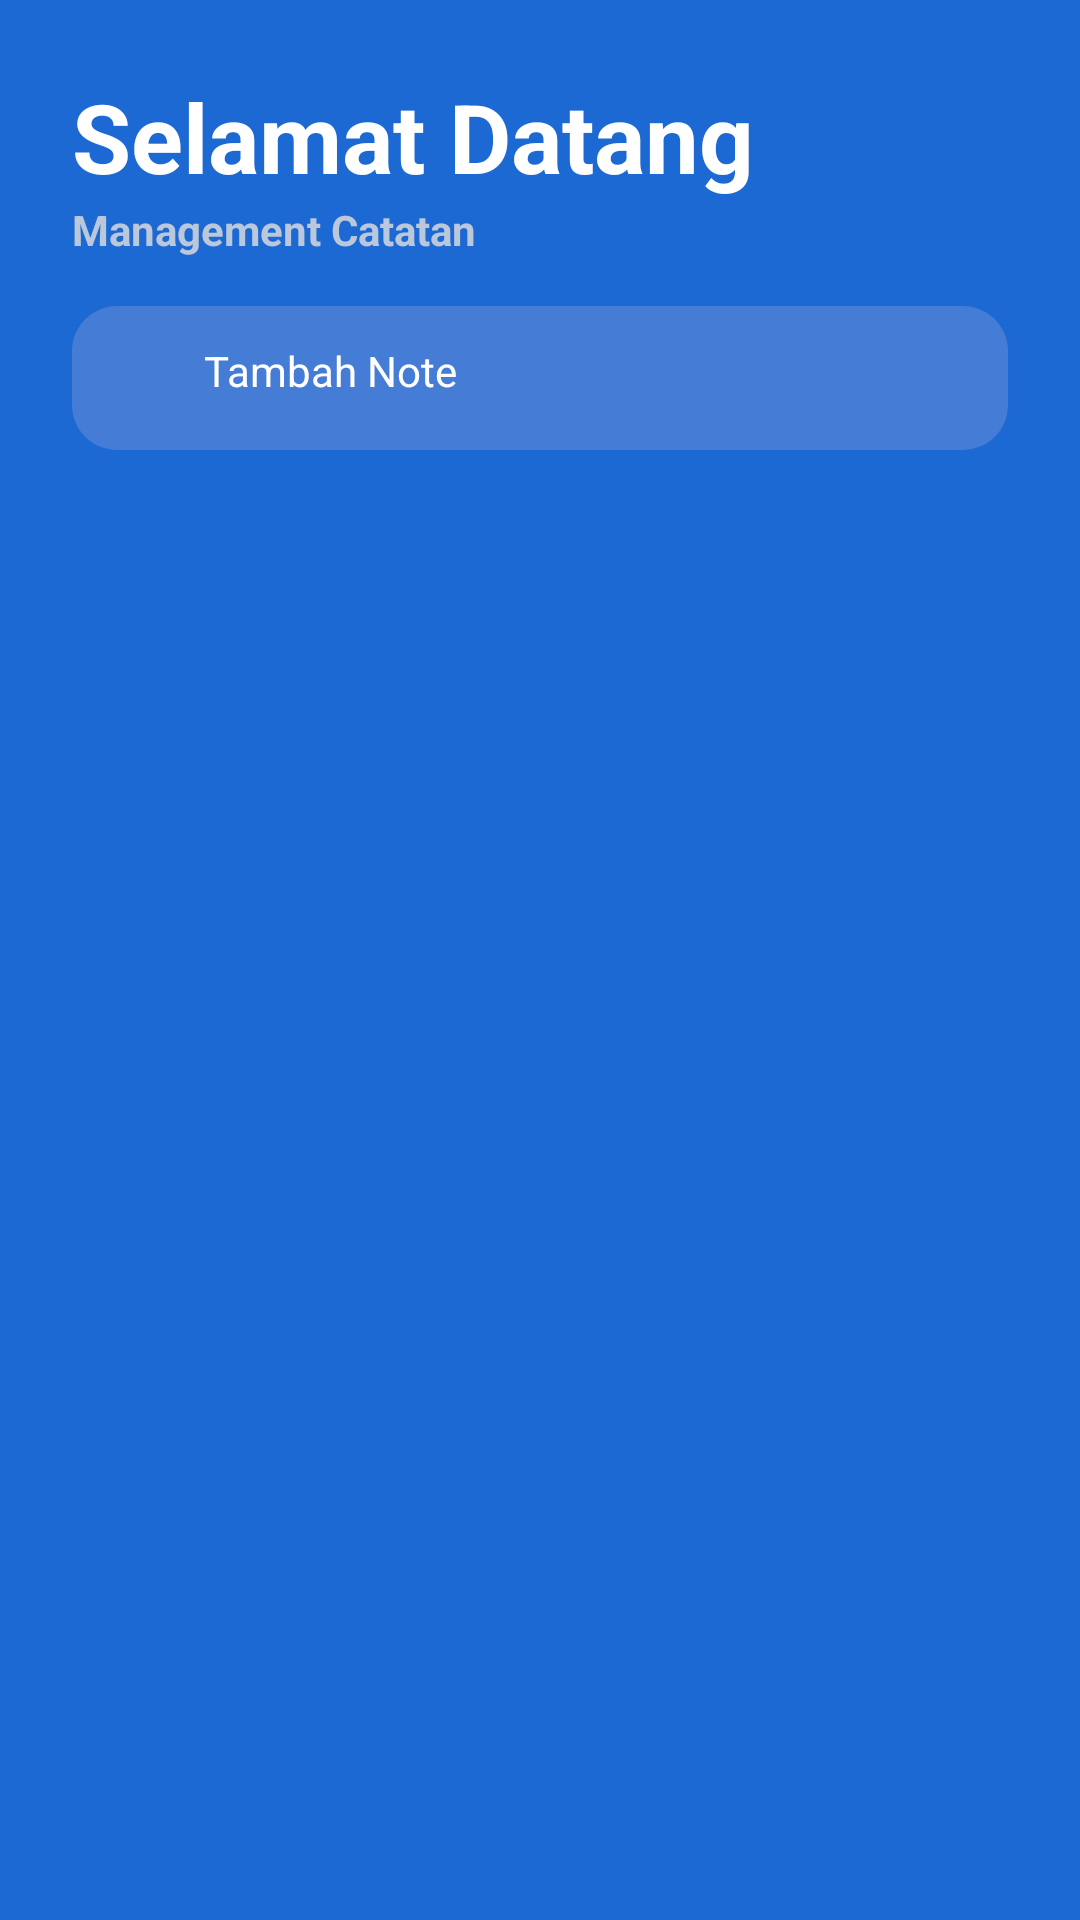

Write the Android layout XML for this screen, with the resource values it uses.
<!-- AndroidManifest.xml: activity theme Theme.IS3_10518066_NoToolbar -->
<!-- res/layout/activity_main.xml -->
<?xml version="1.0" encoding="utf-8"?>
<LinearLayout xmlns:android="http://schemas.android.com/apk/res/android"
    xmlns:app="http://schemas.android.com/apk/res-auto"
    xmlns:tools="http://schemas.android.com/tools"
    android:layout_width="match_parent"
    android:layout_height="match_parent"
    android:background="@color/blue"
    android:padding="24dp"
    android:orientation="vertical"
    tools:context=".MainActivity">

    <TextView
        android:layout_width="match_parent"
        android:layout_height="wrap_content"
        android:text="Selamat Datang"
        android:textColor="@color/white"
        android:textSize="32sp"
        android:textStyle="bold"/>

    <TextView
        android:layout_width="match_parent"
        android:layout_height="wrap_content"
        android:text="Management Catatan"
        android:textColor="#BBC7DA"
        android:textSize="14sp"
        android:textStyle="bold"/>

    <RelativeLayout
        android:id="@+id/add_note"
        android:layout_width="match_parent"
        android:layout_height="wrap_content"
        android:background="@drawable/rounded_add_task"
        android:padding="12dp"
        android:layout_marginTop="16dp">

        <ImageView
            android:id="@+id/add_task_iv"
            android:layout_width="24dp"
            android:layout_height="24dp"
            android:src="@drawable/ic_baseline_add_24"/>

        <TextView
            android:layout_width="match_parent"
            android:layout_height="wrap_content"
            android:layout_marginLeft="8dp"
            android:layout_toEndOf="@id/add_task_iv"
            android:text="Tambah Note"
            android:textColor="@color/white"
            android:textSize="14sp"
            android:textStyle="normal" />

    </RelativeLayout>


    <androidx.recyclerview.widget.RecyclerView
        android:id="@+id/recy"
        android:layout_width="match_parent"
        android:layout_height="wrap_content"
        tools:visibility="gone"
        android:theme="@style/ThemeOverlay.AppCompat.Light"
        android:layout_marginTop="16dp"/>

    <LinearLayout
        android:id="@+id/empty_layout"
        android:layout_width="match_parent"
        android:layout_height="match_parent"
        android:gravity="center"
        android:orientation="vertical"
        android:visibility="gone"
        tools:visibility="visible"
        android:layout_gravity="center">

        <ImageView
            android:layout_width="120dp"
            android:layout_height="120dp"
            android:src="@drawable/ic_empty"/>


        <TextView
            android:layout_width="match_parent"
            android:layout_height="wrap_content"
            android:text="Silahkan Membuat Note Terlebih Dahulu"
            android:textColor="#FFF"
            android:textSize="18sp"
            android:layout_marginTop="16dp"
            android:gravity="center"
            android:textStyle="bold"/>


    </LinearLayout>

</LinearLayout>
<!-- resources referenced by this layout -->
<resources>
  <color name="blue">#1C69D3</color>
  <color name="white">#FFFFFFFF</color>
  <!-- drawable ic_empty: vector/xml drawable (drawable, 6537 chars, omitted) -->
  <!-- drawable rounded_add_task (drawable) -->
  <?xml version="1.0" encoding="utf-8"?>
  <shape android:shape="rectangle" xmlns:android="http://schemas.android.com/apk/res/android">
      <solid android:color="#457CD6"/>
      <corners android:radius="15dp"/>
  </shape>
  <style name="Theme.IS3_10518066_NoToolbar" parent="Theme.MaterialComponents.Light.NoActionBar">
  
          <item name="android:forceDarkAllowed" tools:targetApi="q">false</item>
          
          <item name="colorPrimary">@color/blue</item>
          <item name="colorPrimaryVariant">@color/blue</item>
          <item name="colorOnPrimary">@color/white</item>
          
          <item name="colorSecondary">@color/teal_200</item>
          <item name="colorSecondaryVariant">@color/teal_700</item>
          <item name="colorOnSecondary">@color/blue</item>
          
          <item name="android:statusBarColor" tools:targetApi="l">?attr/colorPrimaryVariant</item>
          <item name="android:listDivider">@color/white</item>
  
          
      </style>
  <color name="teal_200">#FF03DAC5</color>
  <color name="teal_700">#FF018786</color>
</resources>
